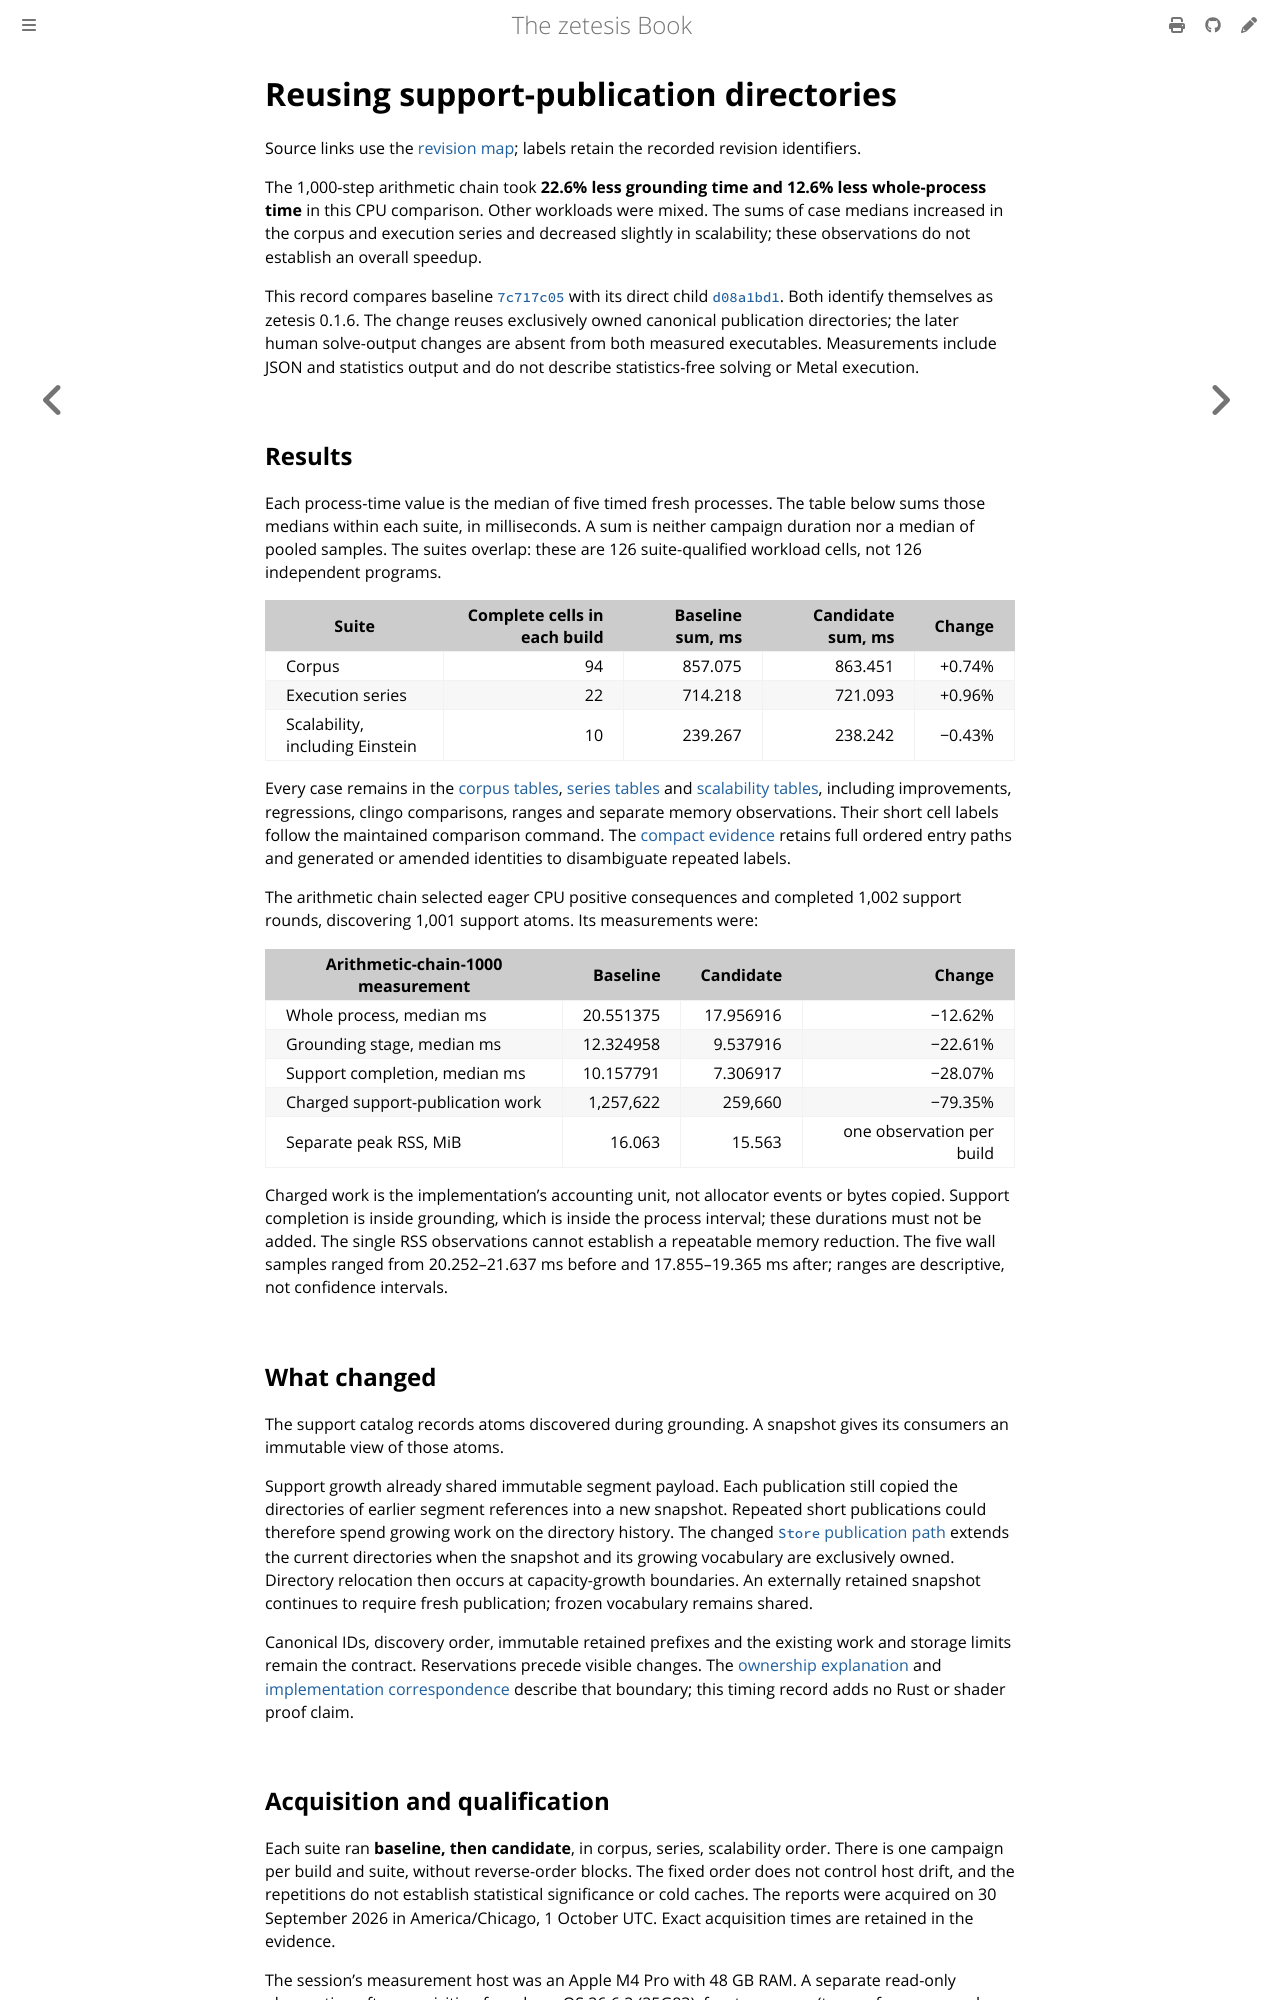

repository: GregoryGelfond/zetesis · page: book/reference/support-publication.html · generator: mdbook

# Reusing support-publication directories

<!-- A dated record: its commands keep the spellings of the binaries it records. -->

Source links use the [revision map](source-revisions.md); labels retain the
recorded revision identifiers.
